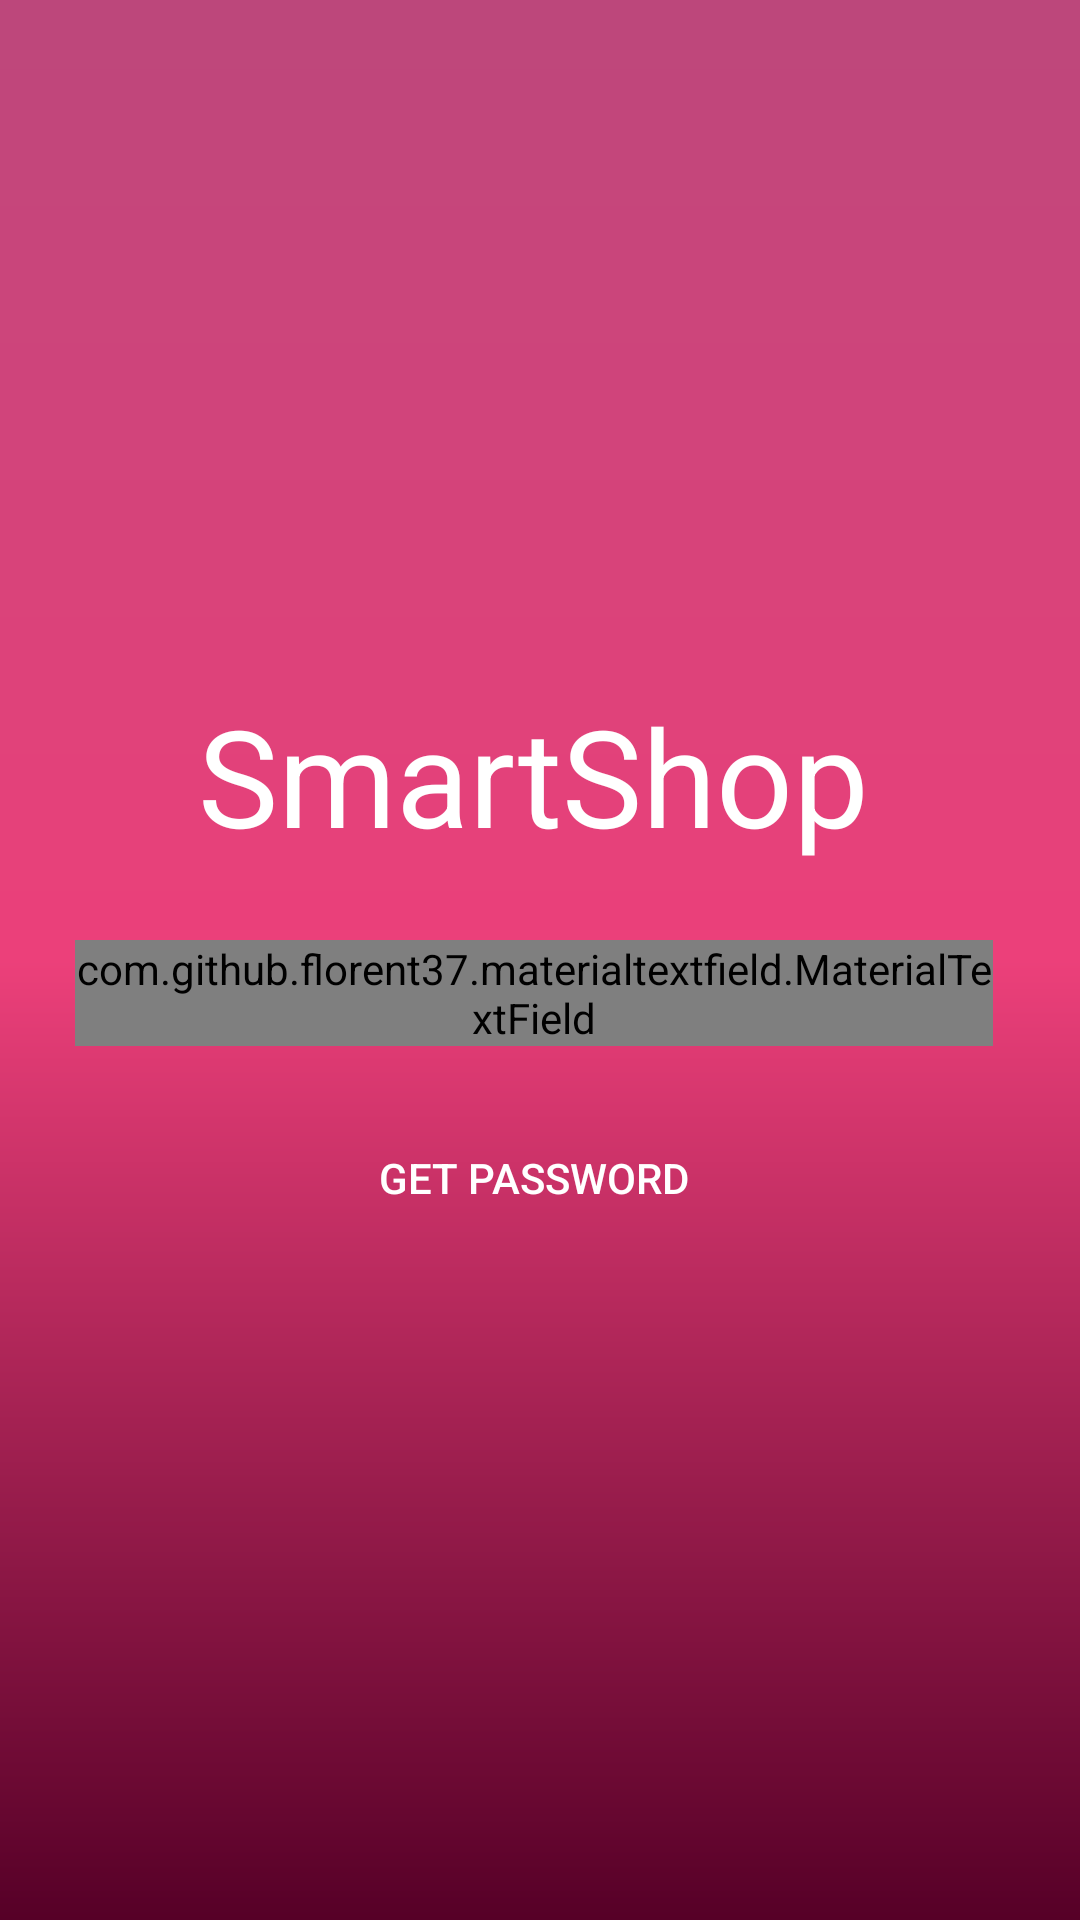

The Android layout XML behind this screen, and the referenced resources:
<!-- AndroidManifest.xml: application theme AppTheme -->
<!-- res/layout/activity_forgot_password.xml -->
<?xml version="1.0" encoding="utf-8"?>
<RelativeLayout xmlns:android="http://schemas.android.com/apk/res/android"
    xmlns:app="http://schemas.android.com/apk/res-auto"
    xmlns:tools="http://schemas.android.com/tools"
    android:layout_width="match_parent"
    android:layout_height="match_parent"
    xmlns:fancy="http://schemas.android.com/apk/res-auto"
    android:gravity="center"
    android:background="@drawable/mainscreengradent">

    <ScrollView
        android:layout_width="match_parent"
        android:layout_height="wrap_content"
        android:scrollbars="vertical"
        android:scrollbarStyle="insideInset">

        <LinearLayout
            android:layout_width="match_parent"
            android:layout_height="wrap_content"
            android:padding="20dp"
            android:gravity="center"
            android:theme="@style/AppTheme"
            android:orientation="vertical">

            <TextView
                android:layout_marginTop="10dp"
                android:textColor="#fff"
                android:textSize="45sp"
                android:id="@+id/appname_tv"
                android:layout_width="wrap_content"
                android:layout_height="wrap_content"
                android:layout_below="@id/logo"
                android:text="@string/app_name"
                android:layout_marginBottom="20dp"
                android:layout_centerHorizontal="true"/>

            <com.github.florent37.materialtextfield.MaterialTextField
                android:layout_width="match_parent"
                android:layout_height="wrap_content"
                android:layout_margin="5dp"
                app:mtf_cardCollapsedHeight="1dp"
                app:mtf_labelColor="@color/white"
                app:mtf_image="@drawable/email">

                <EditText
                    android:id="@+id/forgotpassemail"
                    android:layout_width="match_parent"
                    android:layout_height="wrap_content"
                    android:hint="Enter Email"
                    android:textColor="#34495e"/>

            </com.github.florent37.materialtextfield.MaterialTextField>





            <LinearLayout
                android:layout_width="match_parent"
                android:layout_height="wrap_content"
                android:gravity="center_horizontal"
                android:layout_marginTop="10dp"
                android:orientation="horizontal">

                <Button
                    android:layout_width="match_parent"
                    android:layout_height="wrap_content"
                    android:id="@+id/sendotp"
                    android:textColor="@color/white"
                    android:layout_margin="5dp"
                    android:text="Get Password"
                    style="@style/AppTheme.RoundedCornerMaterialButton" />

            </LinearLayout>


        </LinearLayout>

    </ScrollView>

</RelativeLayout>
<!-- resources referenced by this layout -->
<resources>
  <color name="colorAccent">#bc477b</color>
  <color name="darkWhite">#cfd8dc</color>
  <color name="white">#FFFFFF</color>
  <!-- drawable mainscreengradent (drawable) -->
  <?xml version="1.0" encoding="UTF-8"?>
  <shape xmlns:android="http://schemas.android.com/apk/res/android" android:shape="rectangle" >
  
      <gradient
          android:angle="90"
          android:centerColor="@color/centercolor"
          android:endColor="@color/colorAccent"
          android:startColor="@color/colorPrimaryDark"
          android:type="linear" />
  
      <corners
          android:radius="0dp"/>
  
  </shape>
  <string name="app_name">SmartShop</string>
  <string name="back">Back</string>
  <style name="AppTheme" parent="Theme.AppCompat.Light.NoActionBar">
          
          <item name="colorPrimary">@color/colorPrimary</item>
          <item name="colorPrimaryDark">@color/colorPrimaryDark</item>
          <item name="colorAccent">@color/colorAccent</item>
      </style>
  <style name="AppTheme.RoundedCornerMaterialButton" parent="Widget.AppCompat.Button.Colored">
          <item name="android:background">@drawable/rounded_shape</item>
          <item name="colorButtonNormal">@color/colorPrimary</item>
          <item name="colorControlHighlight">@color/colorPrimaryDark</item>
          <item name="android:textColor">@color/colorAccent</item>
          <item name="android:paddingLeft">20dp</item>
          <item name="android:paddingRight">20dp</item>
      </style>
  <color name="centercolor">#EC407A</color>
  <color name="colorPrimaryDark">#560027</color>
  <color name="colorPrimary">#880e4f</color>
</resources>
